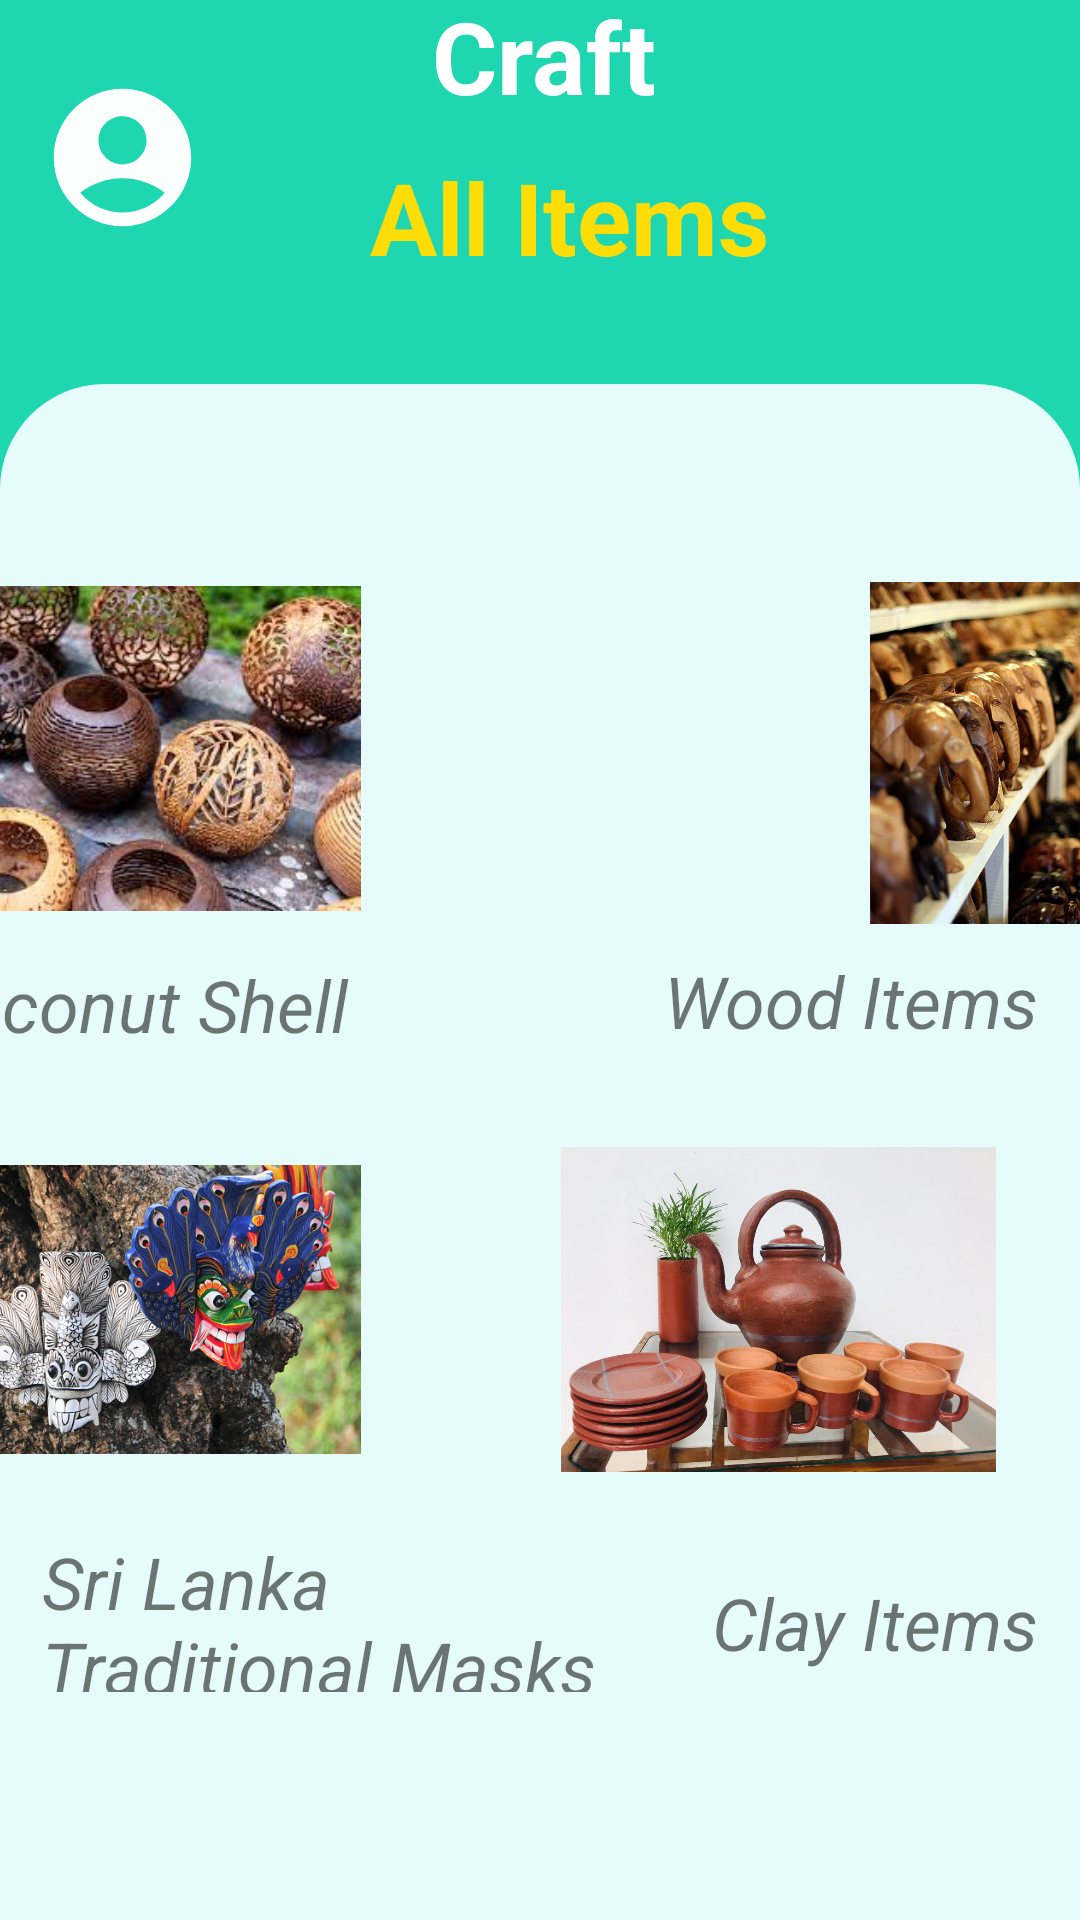

Write the Android layout XML for this screen, with the resource values it uses.
<!-- AndroidManifest.xml: application theme Theme.SriCraft -->
<!-- res/layout/activity_item_details.xml -->
<?xml version="1.0" encoding="utf-8"?>
<androidx.constraintlayout.widget.ConstraintLayout xmlns:android="http://schemas.android.com/apk/res/android"
    xmlns:app="http://schemas.android.com/apk/res-auto"
    xmlns:tools="http://schemas.android.com/tools"
    android:id="@+id/LOGO"
    android:layout_width="match_parent"
    android:layout_height="match_parent"
    android:background="#1ED7B0"
    android:backgroundTint="#1ED7B0"
    tools:context=".MainActivity" >

    <ImageView
        android:id="@+id/logo"
        android:layout_width="93dp"
        android:layout_height="96dp"
        android:layout_marginEnd="16dp"
        android:layout_marginBottom="616dp"
        app:layout_constraintBottom_toBottomOf="parent"
        app:layout_constraintEnd_toEndOf="parent"
        app:srcCompat="@drawable/sri" />

    <TextView
        android:id="@+id/c_name"
        android:layout_width="123dp"
        android:layout_height="68dp"
        android:layout_marginEnd="168dp"
        android:layout_marginBottom="644dp"
        android:text="SRI"
        android:textColor="#ffffff"
        android:textSize="150px"
        android:textStyle="bold"
        app:layout_constraintBottom_toBottomOf="parent"
        app:layout_constraintEnd_toEndOf="parent" />

    <TextView
        android:id="@+id/c_name2"
        android:layout_width="114dp"
        android:layout_height="64dp"
        android:layout_marginBottom="580dp"
        android:text="Craft"
        android:textColor="#ffffff"
        android:textSize="100px"
        android:textStyle="bold"
        app:layout_constraintBottom_toBottomOf="parent"
        app:layout_constraintEnd_toEndOf="parent"
        app:layout_constraintHorizontal_bias="0.423"
        app:layout_constraintStart_toStartOf="@+id/c_name" />

    <TextView
        android:id="@+id/welcome"
        android:layout_width="278dp"
        android:layout_height="78dp"
        android:layout_marginBottom="512dp"
        android:text="All Items"
        android:textAlignment="center"
        android:textColor="#FEDD06"
        android:textSize="100px"
        android:textStyle="bold"
        app:layout_constraintBottom_toBottomOf="parent"
        app:layout_constraintEnd_toEndOf="parent"
        app:layout_constraintHorizontal_bias="0.616"
        app:layout_constraintStart_toStartOf="parent" />

    <androidx.constraintlayout.widget.ConstraintLayout
        android:layout_width="match_parent"
        android:layout_height="0dp"
        android:background="@drawable/bottom_background_light_green"
        app:layout_constraintBottom_toBottomOf="parent"
        app:layout_constraintStart_toStartOf="parent"
        app:layout_constraintTop_toBottomOf="@+id/welcome"
        app:layout_constraintVertical_bias="1.0">

        <TableLayout
            android:id="@+id/tableLayout"
            android:layout_width="match_parent"
            android:layout_height="wrap_content"
            app:layout_constraintStart_toStartOf="parent"
            app:layout_constraintTop_toTopOf="parent">

            <TableRow
                android:layout_width="match_parent"
                android:layout_height="match_parent"
                android:gravity="center">

                <LinearLayout
                    android:layout_width="match_parent"
                    android:layout_height="match_parent"
                    android:layout_margin="16dp"
                    android:orientation="vertical">

                    <androidx.constraintlayout.widget.ConstraintLayout
                        android:layout_width="match_parent"
                        android:layout_height="match_parent"
                        android:background="@drawable/white_btn_background" />

                </LinearLayout>
            </TableRow>

            <TableRow
                android:layout_width="match_parent"
                android:layout_height="165dp"
                android:gravity="center">

                <LinearLayout
                    android:layout_width="match_parent"
                    android:layout_height="match_parent"
                    android:layout_margin="16dp"
                    android:orientation="vertical" />

                <LinearLayout
                    android:layout_width="match_parent"
                    android:layout_height="match_parent"
                    android:layout_margin="16dp"
                    android:orientation="vertical" />

                <LinearLayout
                    android:layout_width="match_parent"
                    android:layout_height="match_parent"
                    android:layout_margin="16dp"
                    android:orientation="vertical" />
            </TableRow>

        </TableLayout>

        <TextView
            android:id="@+id/category1"
            android:layout_width="176dp"
            android:layout_height="33dp"
            android:layout_marginEnd="212dp"
            android:text="Coconut Shell"
            android:textSize="24dp"
            android:textStyle="italic"
            app:layout_constraintBottom_toBottomOf="parent"
            app:layout_constraintEnd_toEndOf="parent"
            app:layout_constraintTop_toTopOf="parent"
            app:layout_constraintVertical_bias="0.398" />

        <TextView
            android:id="@+id/category2"
            android:layout_width="wrap_content"
            android:layout_height="wrap_content"
            android:text="Wood Items"
            android:textSize="24dp"
            android:textStyle="italic"
            app:layout_constraintBottom_toBottomOf="parent"
            app:layout_constraintEnd_toEndOf="parent"
            app:layout_constraintHorizontal_bias="0.941"
            app:layout_constraintStart_toStartOf="parent"
            app:layout_constraintTop_toTopOf="parent"
            app:layout_constraintVertical_bias="0.395" />

        <TextView
            android:id="@+id/category3"
            android:layout_width="191dp"
            android:layout_height="53dp"
            android:layout_marginBottom="76dp"
            android:text="Sri Lanka Traditional Masks"
            android:textSize="24dp"
            android:textStyle="italic"
            app:layout_constraintBottom_toBottomOf="parent"
            app:layout_constraintEnd_toEndOf="parent"
            app:layout_constraintHorizontal_bias="0.082"
            app:layout_constraintStart_toStartOf="parent"
            app:layout_constraintTop_toTopOf="@+id/tableLayout"
            app:layout_constraintVertical_bias="1.0" />

        <TextView
            android:id="@+id/category4"
            android:layout_width="wrap_content"
            android:layout_height="wrap_content"
            android:text="Clay Items"
            android:textSize="24dp"
            android:textStyle="italic"
            app:layout_constraintBottom_toBottomOf="parent"
            app:layout_constraintEnd_toEndOf="parent"
            app:layout_constraintHorizontal_bias="0.945"
            app:layout_constraintStart_toStartOf="parent"
            app:layout_constraintTop_toTopOf="parent"
            app:layout_constraintVertical_bias="0.827" />

        <ImageView
            android:id="@+id/item3"
            android:layout_width="145dp"
            android:layout_height="115dp"
            android:layout_marginEnd="240dp"
            app:layout_constraintBottom_toBottomOf="parent"
            app:layout_constraintEnd_toEndOf="parent"
            app:layout_constraintTop_toTopOf="@+id/tableLayout"
            app:layout_constraintVertical_bias="0.632"
            app:srcCompat="@drawable/masks" />

        <ImageView
            android:id="@+id/item1"
            android:layout_width="145dp"
            android:layout_height="115dp"
            android:layout_marginEnd="240dp"
            app:layout_constraintBottom_toBottomOf="parent"
            app:layout_constraintEnd_toEndOf="parent"
            app:layout_constraintTop_toTopOf="parent"
            app:layout_constraintVertical_bias="0.161"
            app:srcCompat="@drawable/coconut_shell" />

        <ImageView
            android:id="@+id/item2"
            android:layout_width="192dp"
            android:layout_height="114dp"
            android:layout_marginStart="232dp"
            android:layout_marginBottom="332dp"
            app:layout_constraintBottom_toBottomOf="parent"
            app:layout_constraintStart_toStartOf="parent"
            app:srcCompat="@drawable/wood_item" />

        <ImageView
            android:id="@+id/item4"
            android:layout_width="145dp"
            android:layout_height="115dp"
            android:layout_marginStart="212dp"
            app:layout_constraintBottom_toBottomOf="parent"
            app:layout_constraintStart_toStartOf="@+id/item3"
            app:layout_constraintTop_toTopOf="@+id/tableLayout"
            app:layout_constraintVertical_bias="0.632"
            app:srcCompat="@drawable/clay_item" />

    </androidx.constraintlayout.widget.ConstraintLayout>

    <ImageView
        android:id="@+id/imageView2"
        android:layout_width="55dp"
        android:layout_height="61dp"

        app:layout_constraintBottom_toBottomOf="parent"
        app:layout_constraintEnd_toEndOf="parent"
        app:layout_constraintHorizontal_bias="0.044"
        app:layout_constraintStart_toStartOf="parent"
        app:layout_constraintTop_toTopOf="parent"
        app:layout_constraintVertical_bias="0.038"
        app:srcCompat="@drawable/baseline_user_profile" />

</androidx.constraintlayout.widget.ConstraintLayout>
<!-- resources referenced by this layout -->
<resources>
  <!-- drawable baseline_user_profile (drawable) -->
  <vector android:alpha="0.98" android:height="24dp"
      android:tint="#FFFFFF" android:viewportHeight="24"
      android:viewportWidth="24" android:width="24dp" xmlns:android="http://schemas.android.com/apk/res/android">
      <path android:fillColor="@android:color/white" android:pathData="M12,2C6.48,2 2,6.48 2,12s4.48,10 10,10s10,-4.48 10,-10S17.52,2 12,2zM12,6c1.93,0 3.5,1.57 3.5,3.5S13.93,13 12,13s-3.5,-1.57 -3.5,-3.5S10.07,6 12,6zM12,20c-2.03,0 -4.43,-0.82 -6.14,-2.88C7.55,15.8 9.68,15 12,15s4.45,0.8 6.14,2.12C16.43,19.18 14.03,20 12,20z"/>
  </vector>
  <!-- drawable bottom_background_light_green (drawable) -->
  <?xml version="1.0" encoding="utf-8"?>
  <selector xmlns:android="http://schemas.android.com/apk/res/android">
  <item>
      <shape android:shape="rectangle">
          <solid android:color="#E5FCFB"/>
          <corners android:topLeftRadius="35dp" android:topRightRadius="35dp"/>
  
  
      </shape>
  </item>
  </selector>
  <!-- drawable clay_item: jpeg bitmap (drawable, 95519 bytes) -->
  <!-- drawable coconut_shell: jpg bitmap (drawable, 15964 bytes) -->
  <!-- drawable masks: jpg bitmap (drawable, 174892 bytes) -->
  <!-- drawable wood_item: jpeg bitmap (drawable, 47498 bytes) -->
  <style name="Theme.SriCraft" parent="Theme.MaterialComponents.DayNight.DarkActionBar">
          
          <item name="colorPrimary">@color/purple_500</item>
          <item name="colorPrimaryVariant">@color/purple_700</item>
          <item name="colorOnPrimary">@color/white</item>
          
          <item name="colorSecondary">@color/teal_200</item>
          <item name="colorSecondaryVariant">@color/teal_700</item>
          <item name="colorOnSecondary">@color/black</item>
          
          <item name="android:statusBarColor">?attr/colorPrimaryVariant</item>
          
      </style>
  <color name="purple_500">#FF6200EE</color>
  <color name="purple_700">#FF3700B3</color>
  <color name="white">#FFFFFFFF</color>
  <color name="teal_200">#FF03DAC5</color>
  <color name="teal_700">#FF018786</color>
  <color name="black">#FF000000</color>
</resources>
